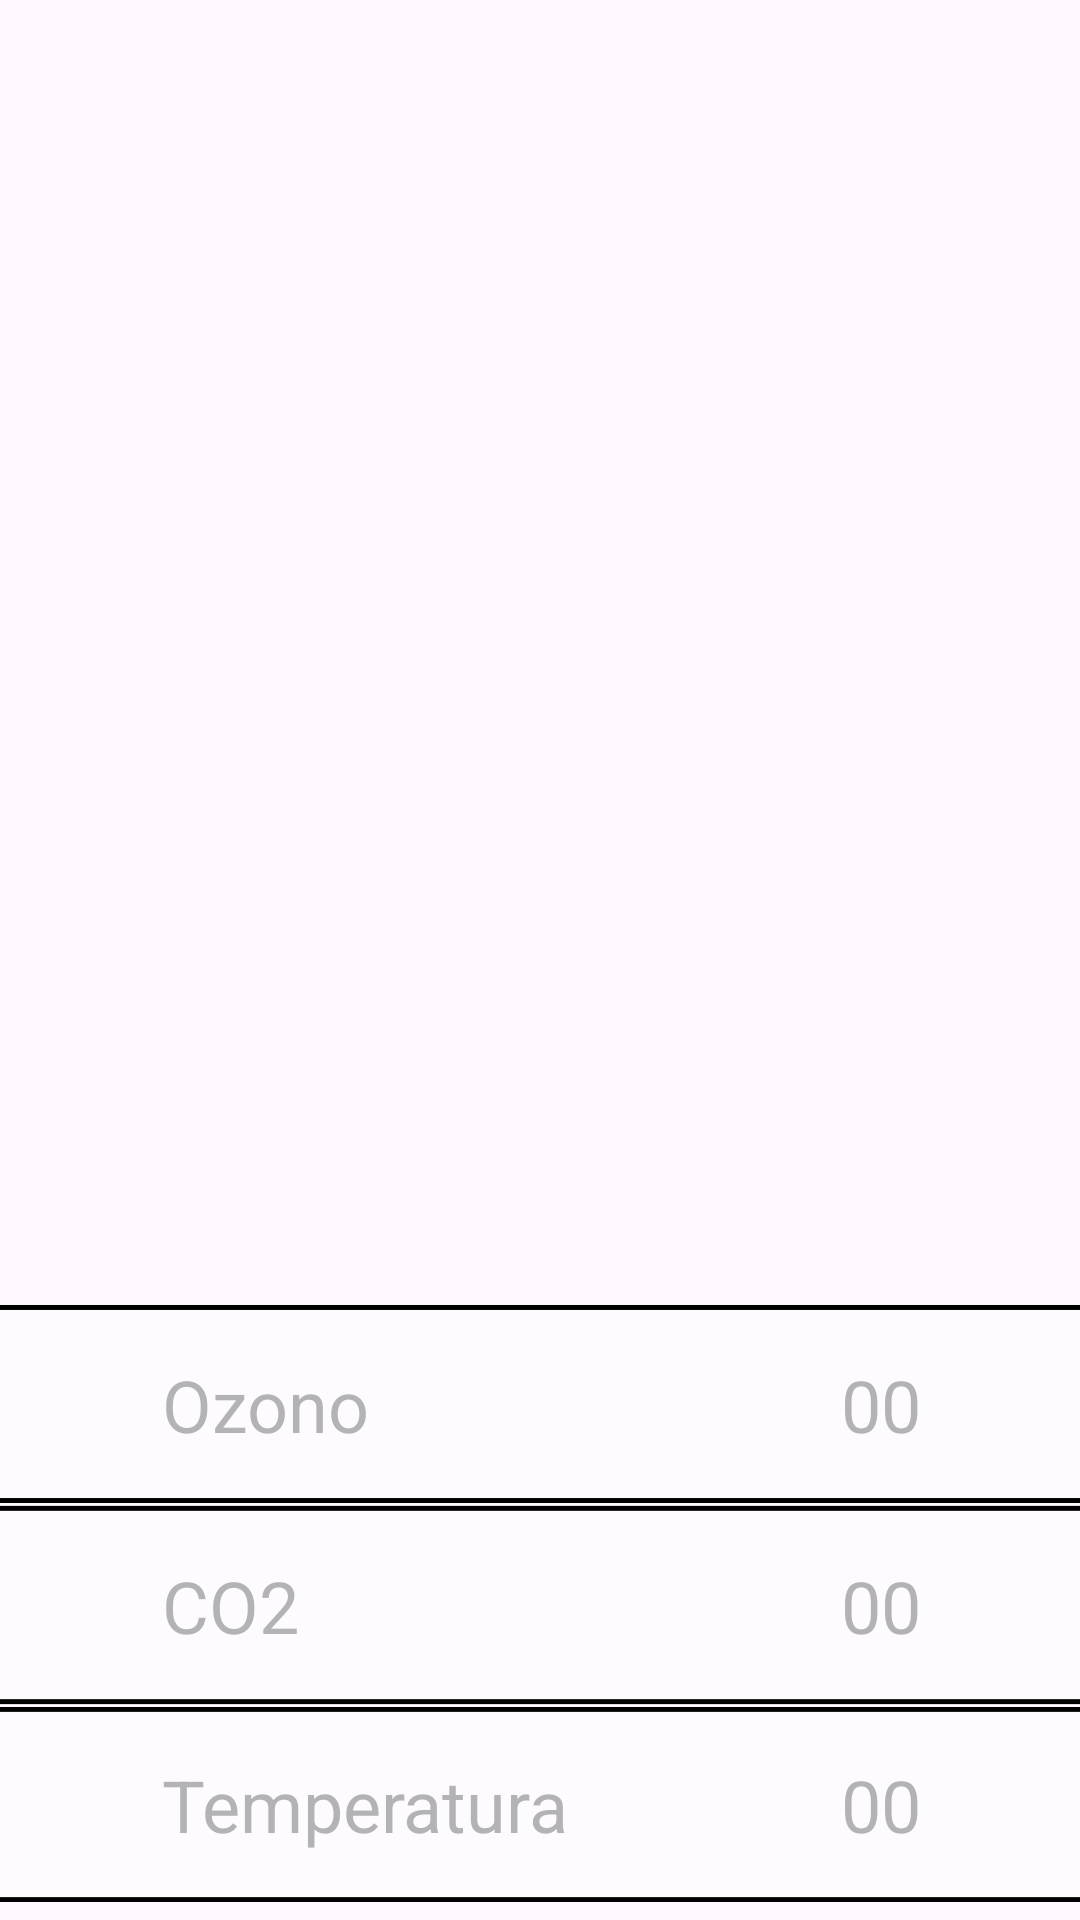

Layout XML and referenced resources for this Android screen:
<!-- AndroidManifest.xml: application theme Theme.BTLEAlumnos2021 -->
<!-- res/layout/fragment_home.xml -->
<?xml version="1.0" encoding="utf-8"?>
<androidx.constraintlayout.widget.ConstraintLayout
    xmlns:android="http://schemas.android.com/apk/res/android"
    xmlns:app="http://schemas.android.com/apk/res-auto"
    xmlns:tools="http://schemas.android.com/tools"
    android:layout_width="match_parent"
    android:layout_height="match_parent" >

    <LinearLayout
        android:layout_width="413dp"
        android:layout_height="205dp"
        android:orientation="vertical"
        app:layout_constraintBottom_toBottomOf="parent"
        app:layout_constraintEnd_toEndOf="parent"
        app:layout_constraintStart_toStartOf="parent">

        <androidx.constraintlayout.widget.ConstraintLayout
            android:layout_width="match_parent"
            android:layout_height="66dp">

            <TextView
                android:id="@+id/textView4"
                android:layout_width="wrap_content"
                android:layout_height="wrap_content"
                android:layout_marginStart="80dp"
                android:text="Ozono"
                android:textSize="24sp"
                app:layout_constraintBottom_toBottomOf="parent"
                app:layout_constraintStart_toStartOf="@+id/imageView16"
                app:layout_constraintTop_toTopOf="parent" />

            <TextView
                android:id="@+id/valorOzono"
                android:layout_width="wrap_content"
                android:layout_height="wrap_content"
                android:layout_marginEnd="80dp"
                android:text="00"
                android:textSize="24sp"
                app:layout_constraintBottom_toBottomOf="parent"
                app:layout_constraintEnd_toEndOf="@+id/imageView16"
                app:layout_constraintTop_toTopOf="parent" />

            <ImageView
                android:id="@+id/imageView16"
                android:layout_width="wrap_content"
                android:layout_height="wrap_content"
                app:layout_constraintBottom_toBottomOf="parent"
                app:layout_constraintEnd_toEndOf="parent"
                app:layout_constraintStart_toStartOf="parent"
                app:layout_constraintTop_toTopOf="parent"
                app:srcCompat="@drawable/contenedorvalores" />
        </androidx.constraintlayout.widget.ConstraintLayout>

        <androidx.constraintlayout.widget.ConstraintLayout
            android:layout_width="match_parent"
            android:layout_height="68dp">

            <TextView
                android:id="@+id/valorCO2"
                android:layout_width="wrap_content"
                android:layout_height="wrap_content"
                android:layout_marginEnd="80dp"
                android:text="00"
                android:textSize="24sp"
                app:layout_constraintBottom_toBottomOf="parent"
                app:layout_constraintEnd_toEndOf="@+id/imageView17"
                app:layout_constraintTop_toTopOf="parent" />

            <TextView
                android:id="@+id/textView5"
                android:layout_width="wrap_content"
                android:layout_height="wrap_content"
                android:layout_marginStart="80dp"
                android:text="CO2"
                android:textSize="24sp"
                app:layout_constraintBottom_toBottomOf="parent"
                app:layout_constraintStart_toStartOf="@+id/imageView17"
                app:layout_constraintTop_toTopOf="parent" />

            <ImageView
                android:id="@+id/imageView17"
                android:layout_width="wrap_content"
                android:layout_height="wrap_content"
                app:layout_constraintBottom_toBottomOf="parent"
                app:layout_constraintEnd_toEndOf="parent"
                app:layout_constraintStart_toStartOf="parent"
                app:layout_constraintTop_toTopOf="parent"
                app:srcCompat="@drawable/contenedorvalores" />
        </androidx.constraintlayout.widget.ConstraintLayout>

        <androidx.constraintlayout.widget.ConstraintLayout
            android:layout_width="match_parent"
            android:layout_height="65dp">

            <TextView
                android:id="@+id/valorTemperatura"
                android:layout_width="wrap_content"
                android:layout_height="wrap_content"
                android:layout_marginEnd="80dp"
                android:text="00"
                android:textSize="24sp"
                app:layout_constraintBottom_toBottomOf="parent"
                app:layout_constraintEnd_toEndOf="@+id/imageView19"
                app:layout_constraintTop_toTopOf="parent" />

            <TextView
                android:id="@+id/textView7"
                android:layout_width="wrap_content"
                android:layout_height="wrap_content"
                android:layout_marginStart="80dp"
                android:text="Temperatura"
                android:textSize="24sp"
                app:layout_constraintBottom_toBottomOf="parent"
                app:layout_constraintStart_toStartOf="@+id/imageView19"
                app:layout_constraintTop_toTopOf="parent" />

            <ImageView
                android:id="@+id/imageView19"
                android:layout_width="wrap_content"
                android:layout_height="wrap_content"
                app:layout_constraintBottom_toBottomOf="parent"
                app:layout_constraintEnd_toEndOf="parent"
                app:layout_constraintStart_toStartOf="parent"
                app:layout_constraintTop_toTopOf="parent"
                app:srcCompat="@drawable/contenedorvalores" />
        </androidx.constraintlayout.widget.ConstraintLayout>
    </LinearLayout>
</androidx.constraintlayout.widget.ConstraintLayout>
<!-- resources referenced by this layout -->
<resources>
  <!-- drawable contenedorvalores (drawable) -->
  <?xml version="1.0" encoding="utf-8"?>
  <shape xmlns:android="http://schemas.android.com/apk/res/android"
      android:shape="rectangle">
      <solid android:color="#95FFFFFF" />
      <size android:width="500dp" android:height="80dp" />
      <corners android:color="@color/black"/>
      <stroke android:width="2dp" android:color="#000000" />
  </shape>
  <style name="Theme.BTLEAlumnos2021" parent="Base.Theme.BTLEAlumnos2021" />
  <color name="black">#FF000000</color>
  <style name="Base.Theme.BTLEAlumnos2021" parent="Theme.Material3.DayNight.NoActionBar">
          
          
      </style>
</resources>
